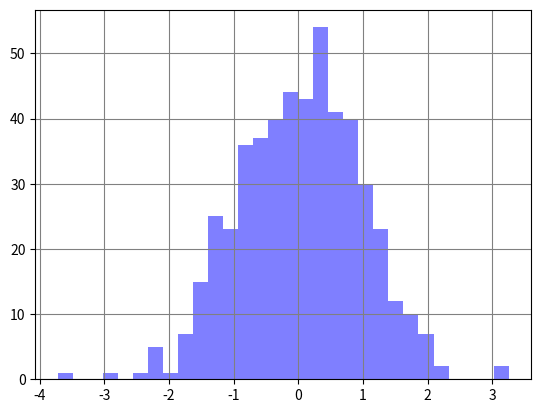

Generate this figure with matplotlib:
"""Plot to test polygons"""
import matplotlib.pyplot as plt
import numpy as np

def main():
    fig, ax = plt.subplots()
    ax.grid(color='gray')

    x = np.random.normal(size=500)
    ax.hist(x, 30, fc='blue', alpha=0.5)

    return fig

if __name__ == '__main__':
    main()
    plt.show()
